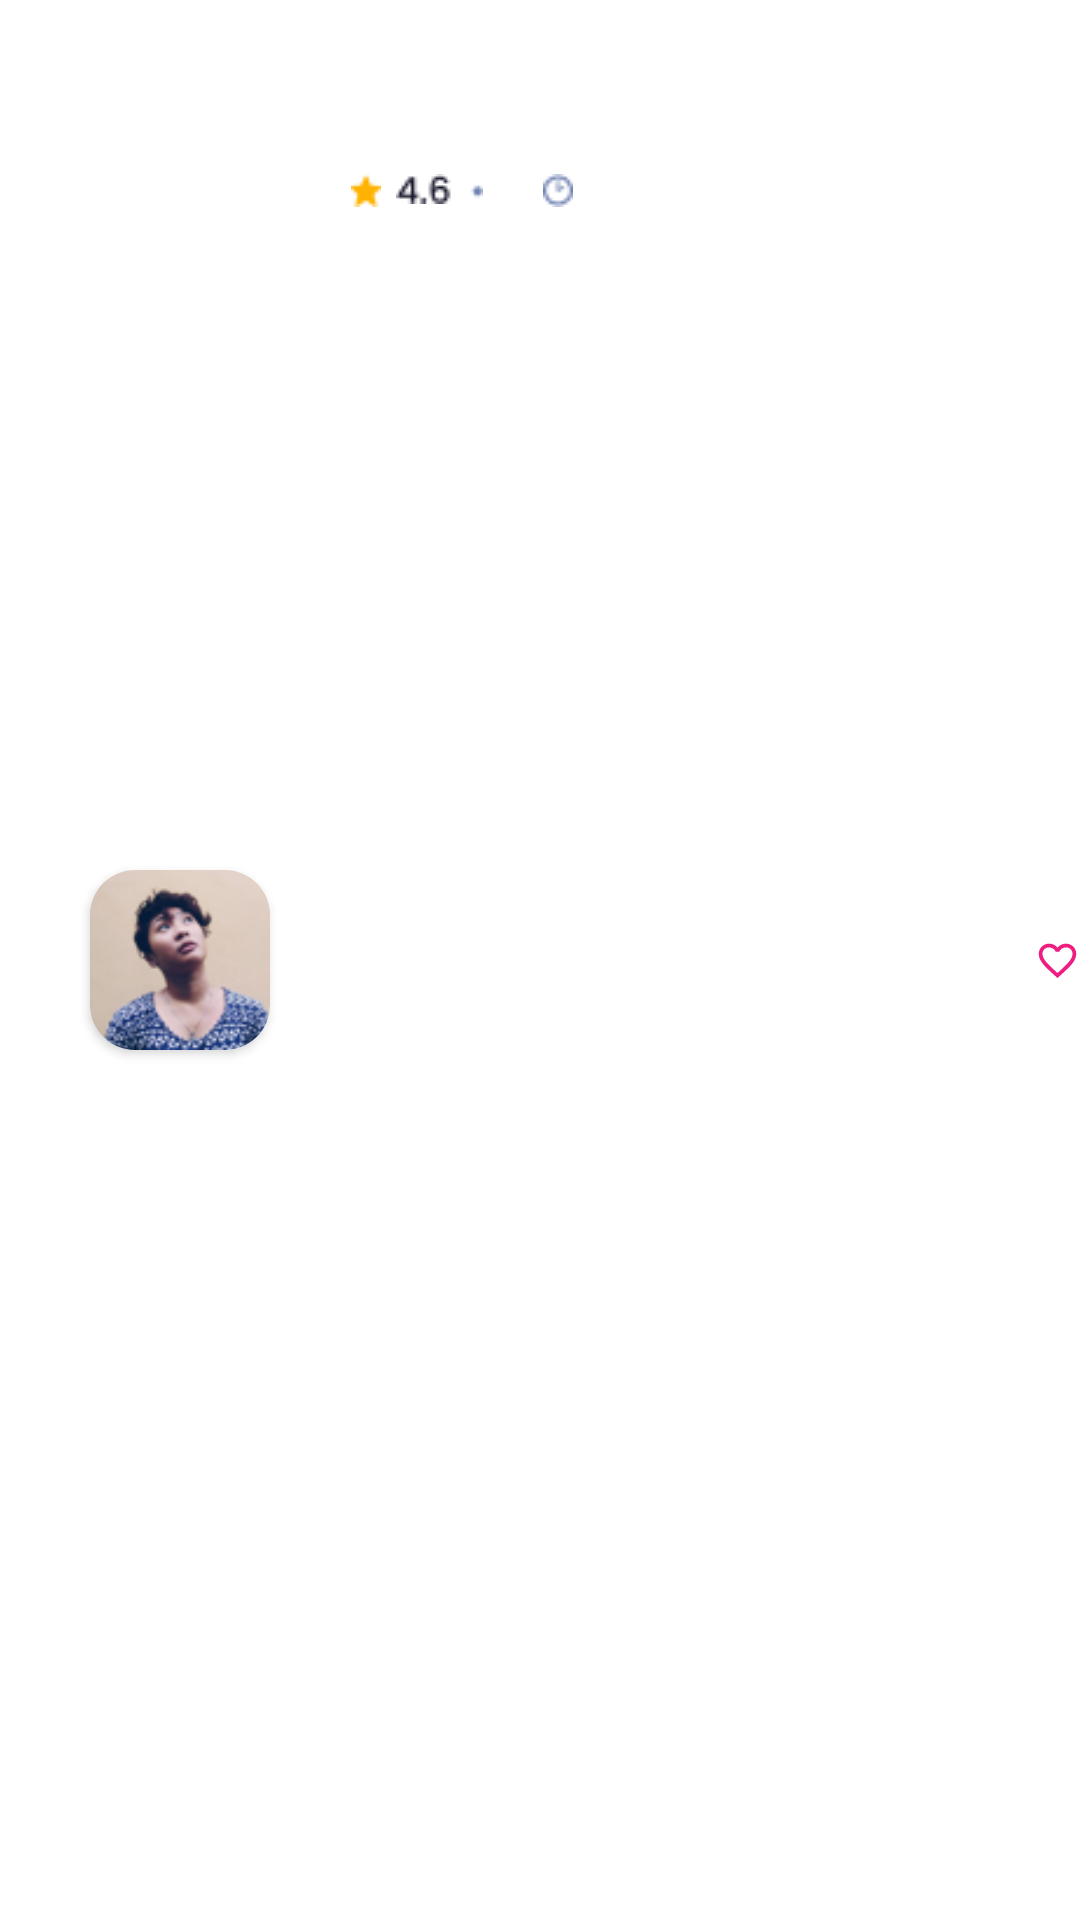

This screen was rendered from an Android layout file. Write that file and the resources it references.
<!-- AndroidManifest.xml: application theme Theme.MyMusicListApp -->
<!-- res/layout/songs_item.xml -->
<?xml version="1.0" encoding="utf-8"?>
<LinearLayout xmlns:android="http://schemas.android.com/apk/res/android"
    android:layout_width="match_parent"
    android:layout_height="100dp"
    xmlns:app="http://schemas.android.com/apk/res-auto"
    xmlns:tools="http://schemas.android.com/tools"
    android:orientation="horizontal">

    <androidx.cardview.widget.CardView
        android:layout_width="60dp"
        android:layout_height="60dp"
        android:layout_gravity="center_vertical"
        app:cardCornerRadius="15dp"
        android:layout_marginStart="30dp">

        <ImageView
            android:id="@+id/song_photo"
            android:layout_width="match_parent"
            android:layout_height="match_parent"
            app:srcCompat="@drawable/s_1_icon"
            android:layout_gravity="center"/>

    </androidx.cardview.widget.CardView>

    <LinearLayout
        android:layout_width="220dp"
        android:layout_height="match_parent"
        android:orientation="vertical"
        android:layout_marginStart="10dp">
        <TextView
            android:id="@+id/song_name"
            android:layout_width="match_parent"
            android:layout_height="wrap_content"
            android:layout_gravity="center_horizontal"
            android:layout_marginTop="30dp"
            android:layout_marginStart="10dp"
            android:fontFamily="@font/poppins_medium"
            tools:text="Songs"
            android:textColor="@color/black"
            />
        <LinearLayout
            android:layout_width="match_parent"
            android:layout_height="50dp"
            android:layout_marginTop="5dp">

            <ImageView
                android:id="@+id/star"
                android:layout_width="wrap_content"
                android:layout_height="wrap_content"
                app:srcCompat="@drawable/star_icon"
                android:layout_marginTop="4dp"
                android:layout_marginStart="17dp"/>
            <ImageView
                android:id="@+id/point"
                android:layout_width="wrap_content"
                android:layout_height="wrap_content"
                app:srcCompat="@drawable/point_icon"
                android:layout_marginTop="4dp"
                android:layout_marginStart="5dp"/>

            <TextView
                android:id="@+id/song_singer"
                android:layout_width="wrap_content"
                android:layout_height="match_parent"
                android:layout_gravity="center_horizontal"
                android:layout_marginStart="15dp"
                android:fontFamily="@font/poppins_medium"
                tools:text="Sanatçı"
                android:textColor="#6E80B0"
                android:textStyle="normal"
                android:textSize="12sp"

                />
            <ImageView
            android:id="@+id/clock"
            android:layout_width="wrap_content"
            android:layout_height="wrap_content"
            app:srcCompat="@drawable/clock_icon"
            android:layout_marginTop="4dp"
                android:layout_marginStart="5dp"/>

            <TextView
                android:id="@+id/song_time"
                android:layout_width="wrap_content"
                android:layout_height="match_parent"
                android:layout_gravity="center_horizontal"
                android:layout_marginStart="5dp"
                android:fontFamily="@font/poppins_medium"
                tools:text="Süre"
                android:textColor="#6E80B0"
                android:textStyle="normal"
                android:textSize="12sp"

                />

        </LinearLayout>

    </LinearLayout>

    <ImageView
        android:id="@+id/favourite"
        android:layout_width="wrap_content"
        android:layout_height="wrap_content"
        app:srcCompat="@drawable/favorite_icon"

        android:layout_marginStart="25dp"
        android:layout_gravity="center"/>



</LinearLayout>
<!-- resources referenced by this layout -->
<resources>
  <!-- drawable clock_icon: png bitmap (drawable, 366 bytes) -->
  <!-- drawable favorite_icon (drawable) -->
  <vector android:height="36dp" android:tint="#EE1D81"
      android:viewportHeight="24" android:viewportWidth="24"
      android:width="36dp" xmlns:android="http://schemas.android.com/apk/res/android">
      <path android:fillColor="@android:color/white" android:pathData="M16.5,3c-1.74,0 -3.41,0.81 -4.5,2.09C10.91,3.81 9.24,3 7.5,3 4.42,3 2,5.42 2,8.5c0,3.78 3.4,6.86 8.55,11.54L12,21.35l1.45,-1.32C18.6,15.36 22,12.28 22,8.5 22,5.42 19.58,3 16.5,3zM12.1,18.55l-0.1,0.1 -0.1,-0.1C7.14,14.24 4,11.39 4,8.5 4,6.5 5.5,5 7.5,5c1.54,0 3.04,0.99 3.57,2.36h1.87C13.46,5.99 14.96,5 16.5,5c2,0 3.5,1.5 3.5,3.5 0,2.89 -3.14,5.74 -7.9,10.05z"/>
  </vector>
  <!-- drawable point_icon: png bitmap (drawable, 555 bytes) -->
  <!-- drawable s_1_icon: png bitmap (drawable, 13190 bytes) -->
  <!-- drawable star_icon: png bitmap (drawable, 280 bytes) -->
  <style name="Theme.MyMusicListApp" parent="Theme.MaterialComponents.DayNight.NoActionBar">
          
          <item name="colorPrimary">#EE1D81</item>
          <item name="colorPrimaryVariant">#EE1D81</item>
          <item name="colorOnPrimary">#EE1D81</item>
          
          <item name="colorSecondary">@color/teal_200</item>
          <item name="colorSecondaryVariant">@color/teal_700</item>
          <item name="colorOnSecondary">@color/black</item>
          
          <item name="android:statusBarColor" tools:targetApi="l">?attr/colorPrimaryVariant</item>
          
      </style>
  <!-- not gathered from this repository: default colours our renderer supplied (Android Studio template values) -->
  <color name="teal_200">#FF03DAC5</color>
  <color name="teal_700">#FF018786</color>
  <color name="black">#FF000000</color>
</resources>
